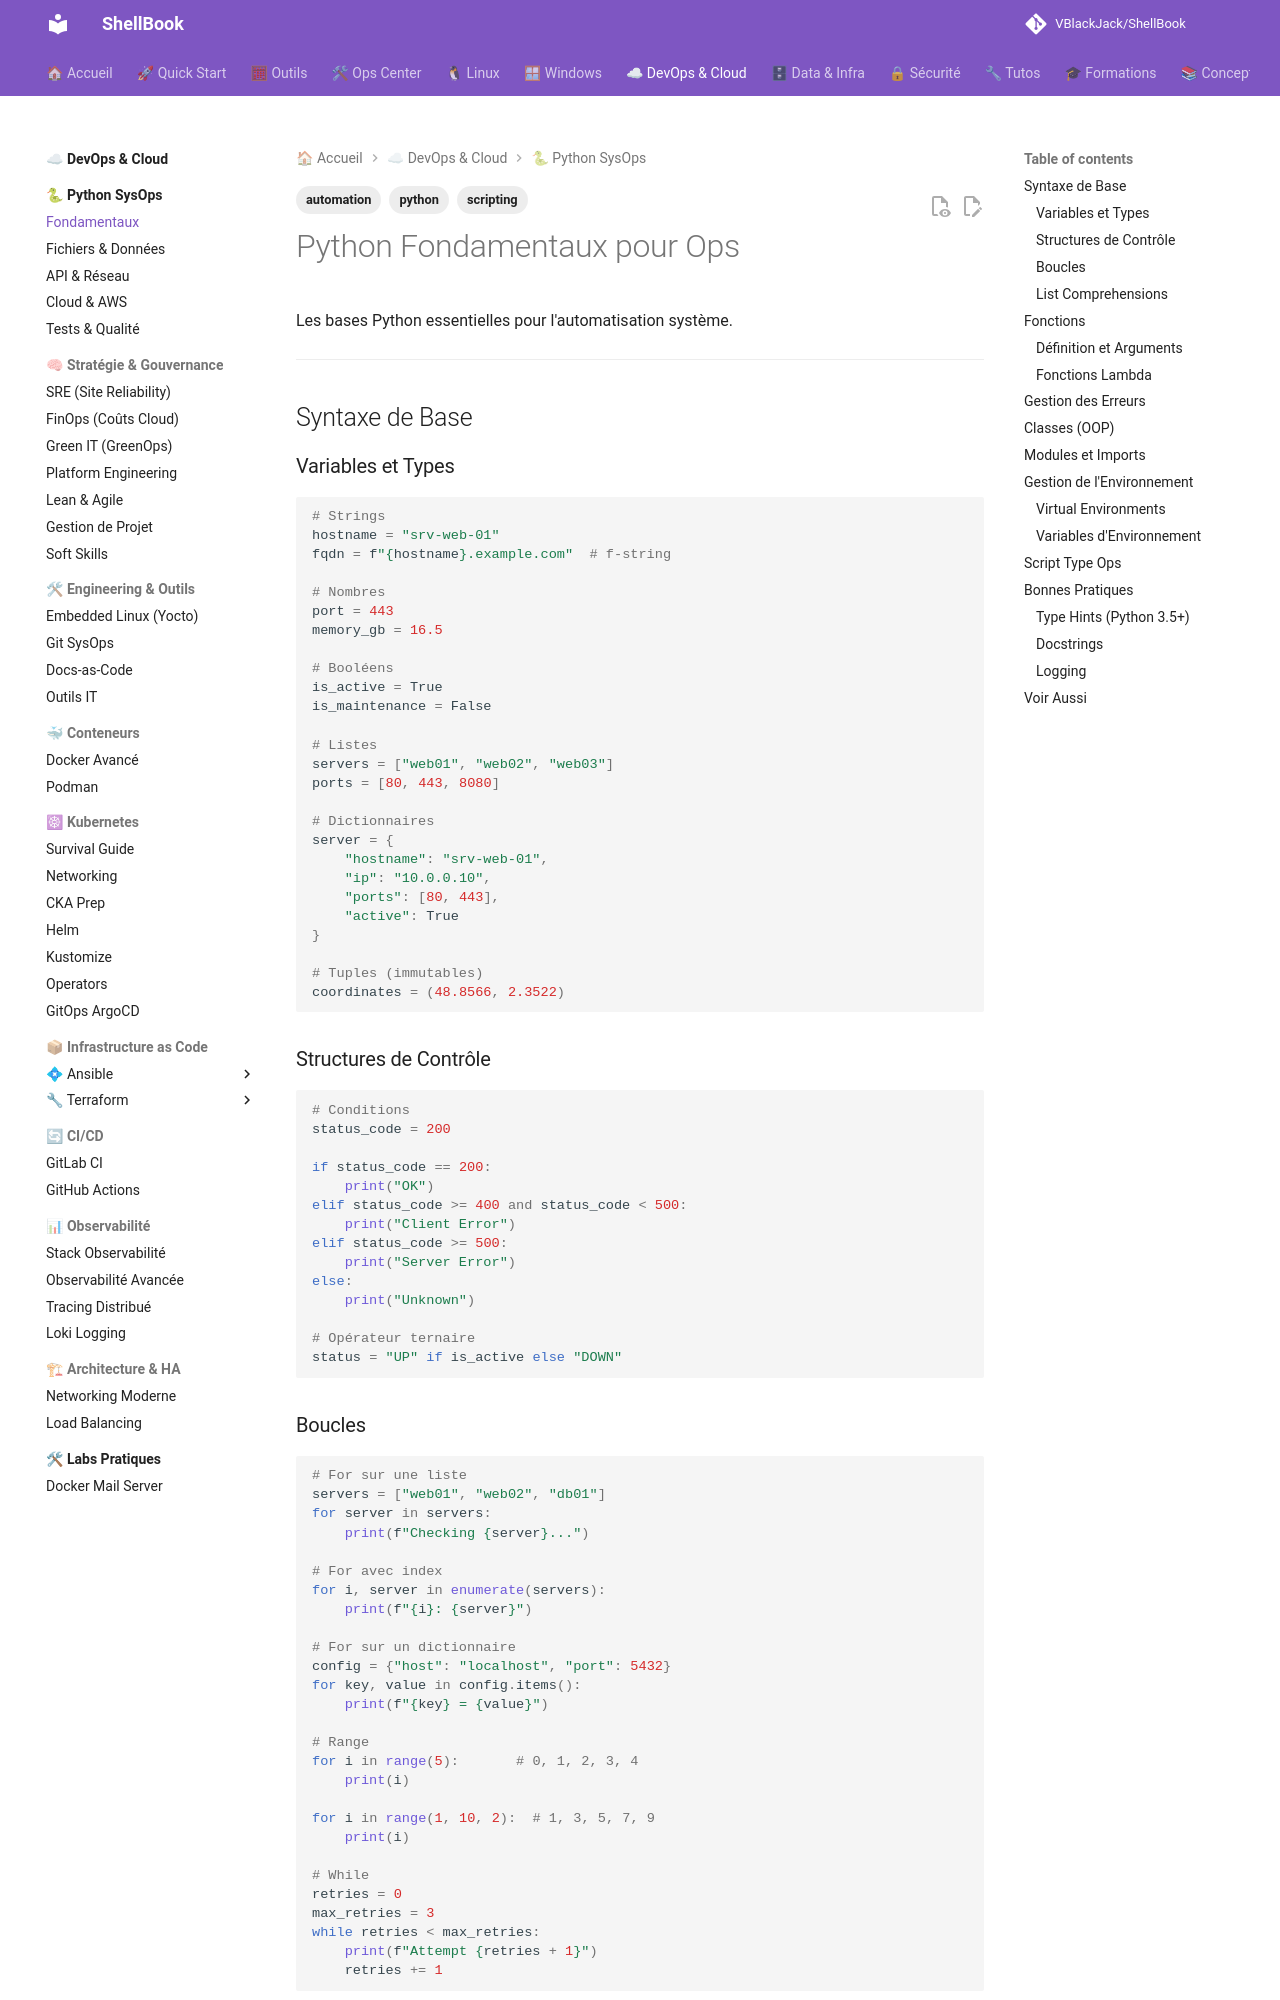

repository: VBlackJack/ShellBook · page: python/fundamentals/index.html · generator: mkdocs

---
tags:
  - python
  - scripting
  - automation
---

# Python Fondamentaux pour Ops

Les bases Python essentielles pour l'automatisation système.

---

## Syntaxe de Base

### Variables et Types

```python
# Strings
hostname = "srv-web-01"
fqdn = f"{hostname}.example.com"  # f-string

# Nombres
port = 443
memory_gb = 16.5

# Booléens
is_active = True
is_maintenance = False

# Listes
servers = ["web01", "web02", "web03"]
ports = [80, 443, 8080]

# Dictionnaires
server = {
    "hostname": "srv-web-01",
    "ip": "10.0.0.10",
    "ports": [80, 443],
    "active": True
}

# Tuples (immutables)
coordinates = (48.8566, 2.3522)
```

### Structures de Contrôle

```python
# Conditions
status_code = 200

if status_code == 200:
    print("OK")
elif status_code >= 400 and status_code < 500:
    print("Client Error")
elif status_code >= 500:
    print("Server Error")
else:
    print("Unknown")

# Opérateur ternaire
status = "UP" if is_active else "DOWN"
```

### Boucles

```python
# For sur une liste
servers = ["web01", "web02", "db01"]
for server in servers:
    print(f"Checking {server}...")

# For avec index
for i, server in enumerate(servers):
    print(f"{i}: {server}")

# For sur un dictionnaire
config = {"host": "localhost", "port": 5432}
for key, value in config.items():
    print(f"{key} = {value}")

# Range
for i in range(5):       # 0, 1, 2, 3, 4
    print(i)

for i in range(1, 10, 2):  # 1, 3, 5, 7, 9
    print(i)

# While
retries = 0
max_retries = 3
while retries < max_retries:
    print(f"Attempt {retries + 1}")
    retries += 1
```

### List Comprehensions

```python
# Filtrer et transformer
servers = ["web01", "web02", "db01", "db02"]

# Seulement les web servers
web_servers = [s for s in servers if s.startswith("web")]

# Transformer
fqdns = [f"{s}.example.com" for s in servers]

# Dict comprehension
ports = {"http": 80, "https": 443, "ssh": 22}
open_ports = {k: v for k, v in ports.items() if v < 1024}
```

---

## Fonctions
